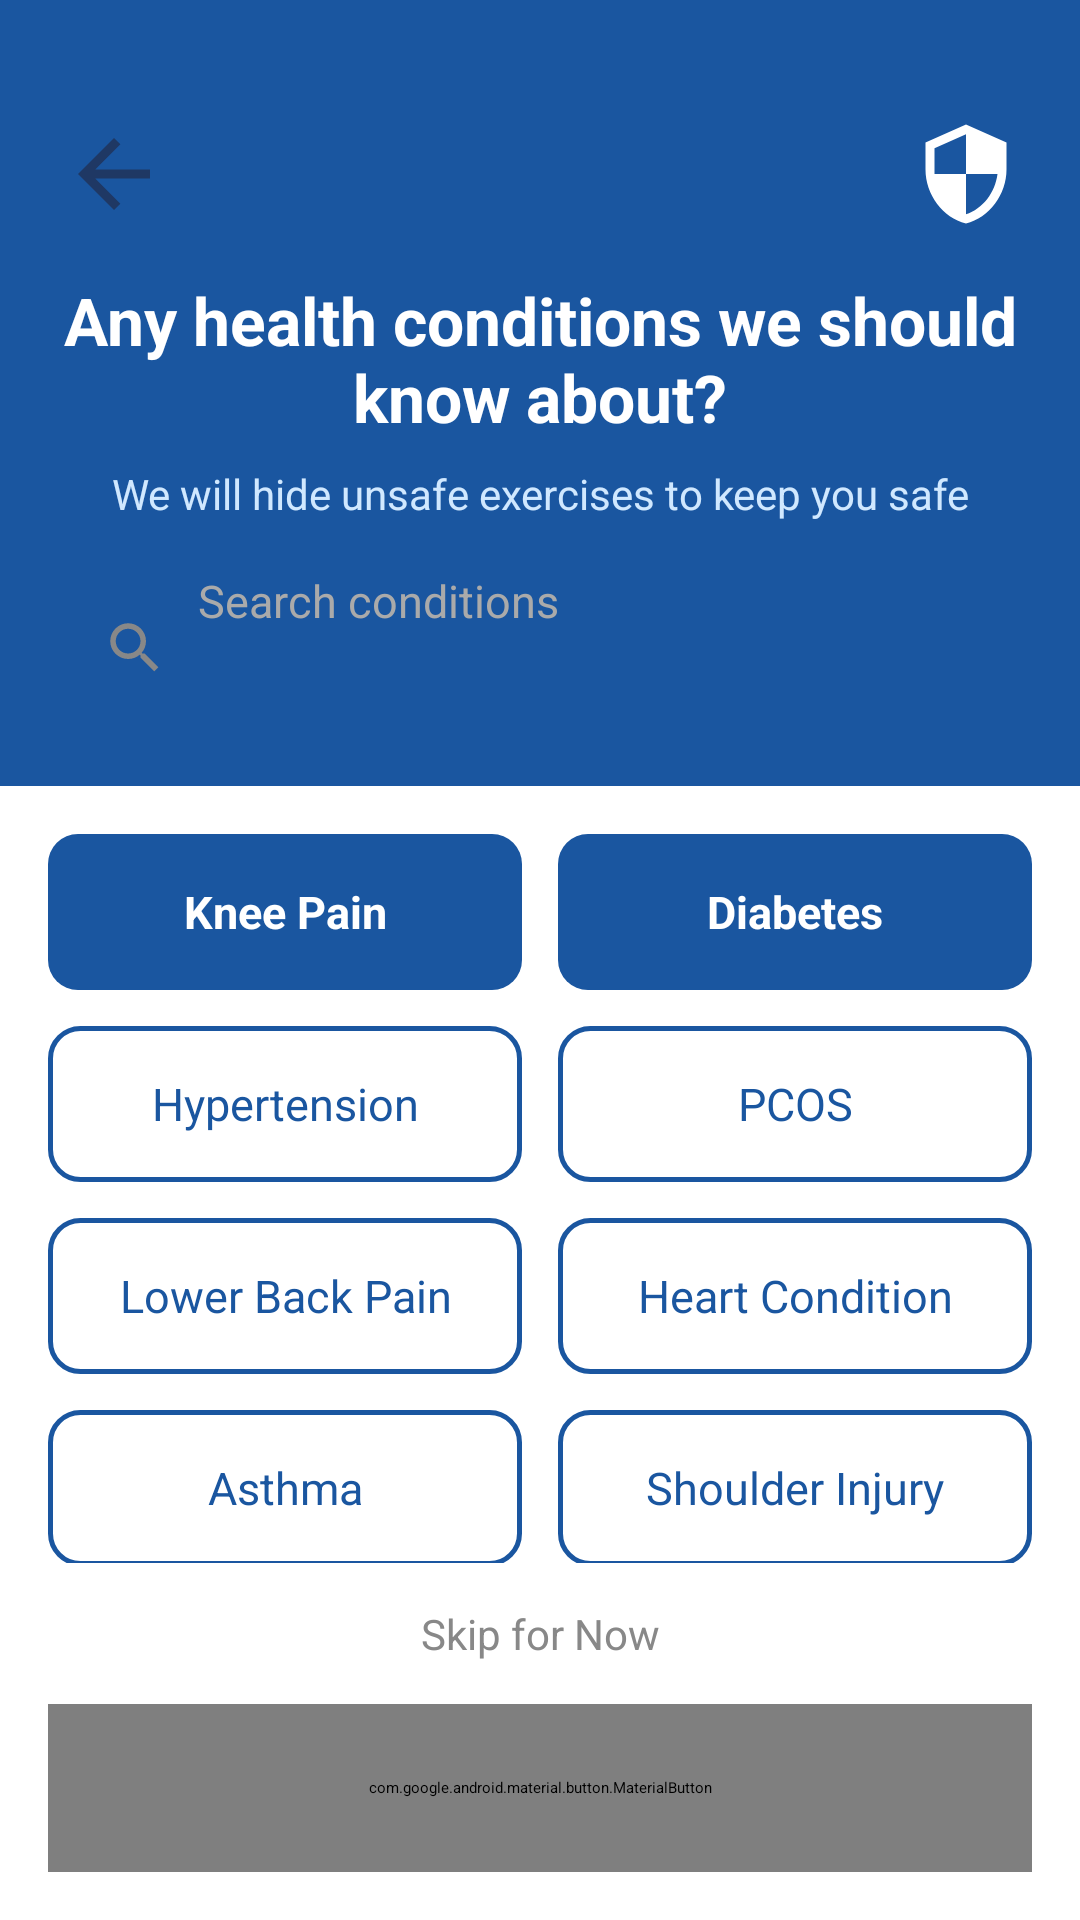

Layout XML and referenced resources for this Android screen:
<!-- AndroidManifest.xml: application theme Theme.FitTrack -->
<!-- res/layout/activity_health_condition.xml -->
<?xml version="1.0" encoding="utf-8"?>
<LinearLayout xmlns:android="http://schemas.android.com/apk/res/android"
    xmlns:app="http://schemas.android.com/apk/res-auto"
    android:layout_width="match_parent"
    android:layout_height="match_parent"
    android:background="#FFFFFF"
    android:orientation="vertical">

    
    <LinearLayout
        android:layout_width="match_parent"
        android:layout_height="wrap_content"
        android:background="#1A56A0"
        android:orientation="vertical"
        android:paddingStart="20dp"
        android:paddingTop="40dp"
        android:paddingEnd="20dp"
        android:paddingBottom="20dp">

        <LinearLayout
            android:layout_width="match_parent"
            android:layout_height="wrap_content"
            android:layout_marginBottom="16dp"
            android:gravity="center_vertical"
            android:orientation="horizontal">

            <ImageButton
                android:id="@+id/btn_back"
                android:layout_width="36dp"
                android:layout_height="36dp"
                android:background="@null"
                android:src="@drawable/ic_back_arrow" />

            <View
                android:layout_width="0dp"
                android:layout_height="1dp"
                android:layout_weight="1" />

            <ImageView
                android:layout_width="36dp"
                android:layout_height="36dp"
                android:src="@drawable/ic_shield"
                app:tint="#FFFFFF" />
        </LinearLayout>

        <TextView
            android:layout_width="match_parent"
            android:layout_height="wrap_content"
            android:layout_marginBottom="8dp"
            android:gravity="center"
            android:text="Any health conditions we should know about?"
            android:textColor="#FFFFFF"
            android:textSize="22sp"
            android:textStyle="bold" />

        <TextView
            android:layout_width="match_parent"
            android:layout_height="wrap_content"
            android:layout_marginBottom="16dp"
            android:gravity="center"
            android:text="We will hide unsafe exercises to keep you safe"
            android:textColor="#D0E8FF"
            android:textSize="14sp" />

        <LinearLayout
            android:layout_width="match_parent"
            android:layout_height="52dp"
            android:background="@drawable/bg_search_white"
            android:gravity="center_vertical"
            android:paddingStart="14dp"
            android:paddingEnd="14dp">

            <ImageView
                android:layout_width="22dp"
                android:layout_height="22dp"
                android:layout_marginEnd="10dp"
                android:src="@drawable/ic_search" />

            <EditText
                android:id="@+id/et_search"
                android:layout_width="0dp"
                android:layout_height="match_parent"
                android:layout_weight="1"
                android:background="@null"
                android:hint="Search conditions"
                android:inputType="text"
                android:textColor="#1F3864"
                android:textColorHint="#AAAAAA"
                android:textSize="15sp" />
        </LinearLayout>
    </LinearLayout>

    
    <ScrollView
        android:layout_width="match_parent"
        android:layout_height="0dp"
        android:layout_weight="1"
        android:background="#FFFFFF">

        <LinearLayout
            android:layout_width="match_parent"
            android:layout_height="wrap_content"
            android:orientation="vertical"
            android:padding="16dp">

            
            <LinearLayout
                android:layout_width="match_parent"
                android:layout_height="wrap_content"
                android:layout_marginBottom="12dp"
                android:orientation="horizontal">

                <TextView
                    android:id="@+id/chip_knee"
                    android:layout_width="0dp"
                    android:layout_height="52dp"
                    android:layout_marginEnd="6dp"
                    android:layout_weight="1"
                    android:background="@drawable/chip_selected"
                    android:gravity="center"
                    android:text="Knee Pain"
                    android:textColor="#FFFFFF"
                    android:textSize="15sp"
                    android:textStyle="bold" />

                <TextView
                    android:id="@+id/chip_diabetes"
                    android:layout_width="0dp"
                    android:layout_height="52dp"
                    android:layout_marginStart="6dp"
                    android:layout_weight="1"
                    android:background="@drawable/chip_selected"
                    android:gravity="center"
                    android:text="Diabetes"
                    android:textColor="#FFFFFF"
                    android:textSize="15sp"
                    android:textStyle="bold" />
            </LinearLayout>

            
            <LinearLayout
                android:layout_width="match_parent"
                android:layout_height="wrap_content"
                android:layout_marginBottom="12dp"
                android:orientation="horizontal">

                <TextView
                    android:id="@+id/chip_hypertension"
                    android:layout_width="0dp"
                    android:layout_height="52dp"
                    android:layout_marginEnd="6dp"
                    android:layout_weight="1"
                    android:background="@drawable/chip_unselected"
                    android:gravity="center"
                    android:text="Hypertension"
                    android:textColor="#1A56A0"
                    android:textSize="15sp" />

                <TextView
                    android:id="@+id/chip_pcos"
                    android:layout_width="0dp"
                    android:layout_height="52dp"
                    android:layout_marginStart="6dp"
                    android:layout_weight="1"
                    android:background="@drawable/chip_unselected"
                    android:gravity="center"
                    android:text="PCOS"
                    android:textColor="#1A56A0"
                    android:textSize="15sp" />
            </LinearLayout>

            
            <LinearLayout
                android:layout_width="match_parent"
                android:layout_height="wrap_content"
                android:layout_marginBottom="12dp"
                android:orientation="horizontal">

                <TextView
                    android:id="@+id/chip_lower_back"
                    android:layout_width="0dp"
                    android:layout_height="52dp"
                    android:layout_marginEnd="6dp"
                    android:layout_weight="1"
                    android:background="@drawable/chip_unselected"
                    android:gravity="center"
                    android:text="Lower Back Pain"
                    android:textColor="#1A56A0"
                    android:textSize="15sp" />

                <TextView
                    android:id="@+id/chip_heart"
                    android:layout_width="0dp"
                    android:layout_height="52dp"
                    android:layout_marginStart="6dp"
                    android:layout_weight="1"
                    android:background="@drawable/chip_unselected"
                    android:gravity="center"
                    android:text="Heart Condition"
                    android:textColor="#1A56A0"
                    android:textSize="15sp" />
            </LinearLayout>

            
            <LinearLayout
                android:layout_width="match_parent"
                android:layout_height="wrap_content"
                android:layout_marginBottom="12dp"
                android:orientation="horizontal">

                <TextView
                    android:id="@+id/chip_asthma"
                    android:layout_width="0dp"
                    android:layout_height="52dp"
                    android:layout_marginEnd="6dp"
                    android:layout_weight="1"
                    android:background="@drawable/chip_unselected"
                    android:gravity="center"
                    android:text="Asthma"
                    android:textColor="#1A56A0"
                    android:textSize="15sp" />

                <TextView
                    android:id="@+id/chip_shoulder"
                    android:layout_width="0dp"
                    android:layout_height="52dp"
                    android:layout_marginStart="6dp"
                    android:layout_weight="1"
                    android:background="@drawable/chip_unselected"
                    android:gravity="center"
                    android:text="Shoulder Injury"
                    android:textColor="#1A56A0"
                    android:textSize="15sp" />
            </LinearLayout>

            
            <TextView
                android:id="@+id/chip_none"
                android:layout_width="match_parent"
                android:layout_height="52dp"
                android:background="@drawable/chip_unselected"
                android:gravity="center"
                android:text="None of the Above"
                android:textColor="#1A56A0"
                android:textSize="15sp" />
        </LinearLayout>
    </ScrollView>

    
    <LinearLayout
        android:layout_width="match_parent"
        android:layout_height="wrap_content"
        android:background="#FFFFFF"
        android:orientation="vertical"
        android:paddingBottom="16dp">

        <TextView
            android:id="@+id/tv_skip"
            android:layout_width="match_parent"
            android:layout_height="wrap_content"
            android:clickable="true"
            android:focusable="true"
            android:gravity="center"
            android:padding="14dp"
            android:text="Skip for Now"
            android:textColor="#888888"
            android:textSize="14sp" />

        <com.google.android.material.button.MaterialButton
            android:id="@+id/btn_continue"
            android:layout_width="match_parent"
            android:layout_height="56dp"
            android:layout_marginStart="16dp"
            android:layout_marginEnd="16dp"
            android:text="Continue"
            android:textColor="#FFFFFF"
            android:textSize="16sp"
            android:textStyle="bold"
            app:backgroundTint="#1A56A0"
            app:cornerRadius="12dp" />
    </LinearLayout>

</LinearLayout>
<!-- resources referenced by this layout -->
<resources>
  <!-- drawable chip_selected (drawable) -->
  <?xml version="1.0" encoding="utf-8"?>
  <shape xmlns:android="http://schemas.android.com/apk/res/android"
      android:shape="rectangle">
      <corners android:radius="10dp" />
      <solid android:color="#1A56A0" />
  </shape>
  <!-- drawable chip_unselected (drawable) -->
  <?xml version="1.0" encoding="utf-8"?>
  <shape xmlns:android="http://schemas.android.com/apk/res/android"
      android:shape="rectangle">
      <corners android:radius="10dp" />
      <solid android:color="#FFFFFF" />
      <stroke
          android:width="1.5dp"
          android:color="#1A56A0" />
  </shape>
  <!-- drawable ic_back_arrow (drawable) -->
  <?xml version="1.0" encoding="utf-8"?>
  <vector xmlns:android="http://schemas.android.com/apk/res/android"
      android:width="24dp"
      android:height="24dp"
      android:viewportWidth="24"
      android:viewportHeight="24">
      <path
          android:fillColor="#1F3864"
          android:pathData="M20,11H7.83l5.59,-5.59L12,4l-8,8 8,8 1.41,-1.41L7.83,13H20v-2z" />
  </vector>
  <!-- drawable ic_search (drawable) -->
  <?xml version="1.0" encoding="utf-8"?>
  <vector xmlns:android="http://schemas.android.com/apk/res/android"
      android:width="22dp"
      android:height="22dp"
      android:viewportWidth="24"
      android:viewportHeight="24">
      <path
          android:fillColor="#888888"
          android:pathData="M15.5,14h-0.79l-0.28,-0.27C15.41,12.59 16,11.11 16,9.5 16,5.91 13.09,3 9.5,3S3,5.91 3,9.5 5.91,16 9.5,16c1.61,0 3.09,-0.59 4.23,-1.57l0.27,0.28v0.79l5,4.99L20.49,19l-4.99,-5zM9.5,14C7.01,14 5,11.99 5,9.5S7.01,5 9.5,5 14,7.01 14,9.5 11.99,14 9.5,14z" />
  </vector>
  <!-- drawable ic_shield (drawable) -->
  <?xml version="1.0" encoding="utf-8"?>
  <vector xmlns:android="http://schemas.android.com/apk/res/android"
      android:width="36dp"
      android:height="36dp"
      android:viewportWidth="24"
      android:viewportHeight="24">
      <path
          android:fillColor="#FFFFFF"
          android:pathData="M12,1L3,5v6c0,5.55 3.84,10.74 9,12 5.16,-1.26 9,-6.45 9,-12V5l-9,-4zM12,11.99h7c-0.53,4.12 -3.28,7.79 -7,8.94V12H5V6.3l7,-3.11v8.8z" />
  </vector>
  <style name="Theme.FitTrack" parent="Theme.MaterialComponents.DayNight.NoActionBar">
          
          <item name="colorPrimary">@color/primary</item>
          <item name="colorPrimaryDark">@color/primary_dark</item>
          <item name="colorAccent">@color/primary</item>
  
          
          <item name="android:statusBarColor">@color/primary_dark</item>
  
          
          <item name="android:windowBackground">@color/background</item>
  
          
          <item name="colorSurface">@color/surface</item>
          <item name="android:colorBackground">@color/background</item>
      </style>
  <color name="primary">#1A56A0</color>
  <color name="primary_dark">#1F3864</color>
  <color name="background">#F5F5F5</color>
  <color name="surface">#FFFFFF</color>
</resources>
